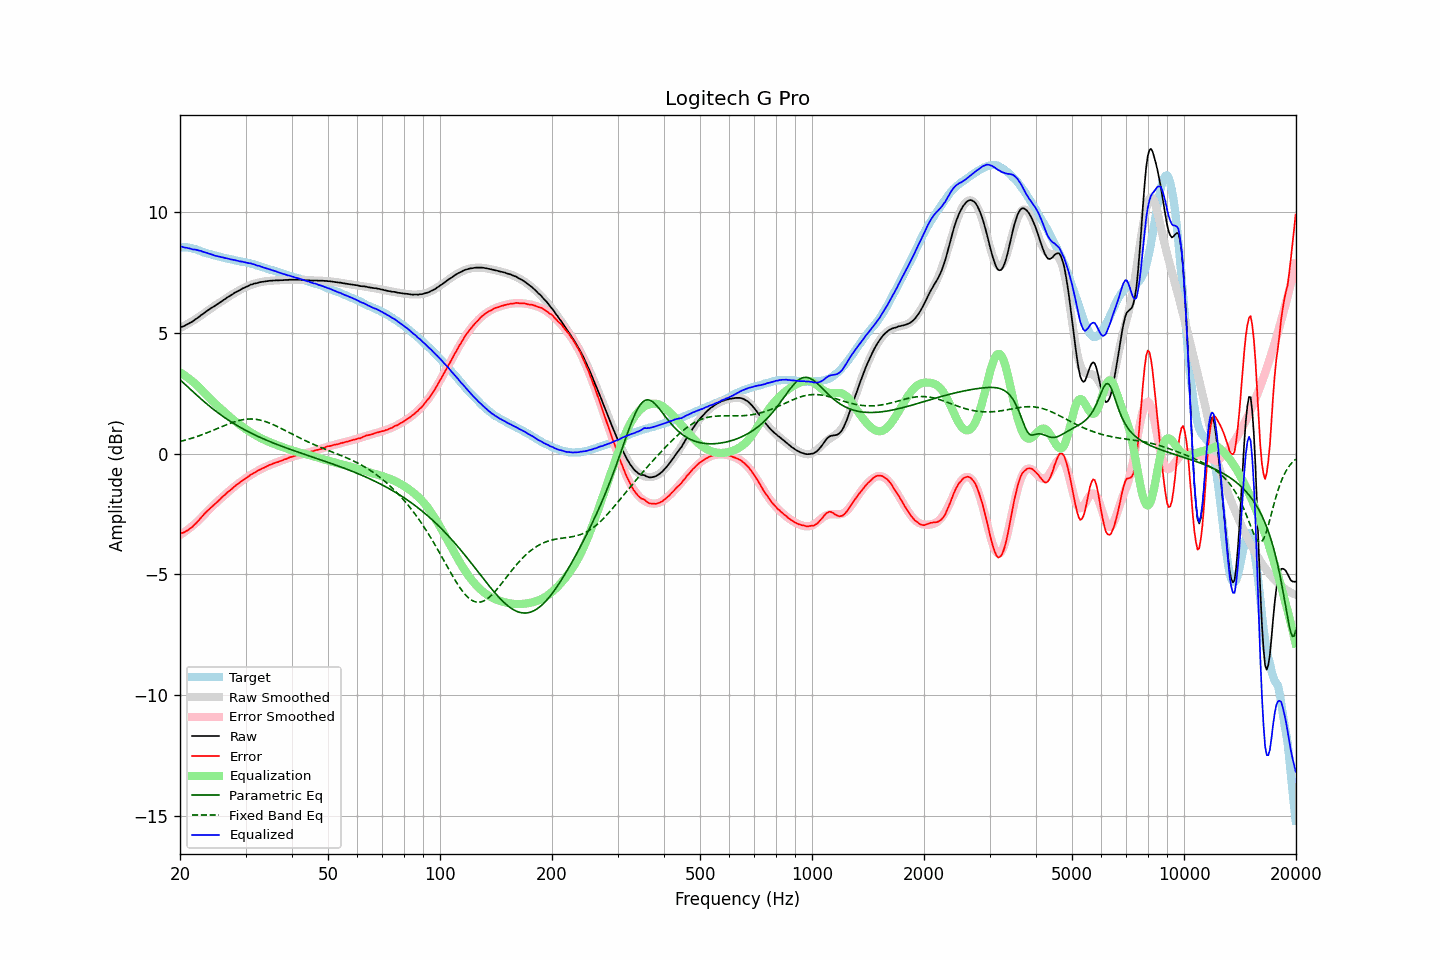

The table this chart was drawn from, first rows:
frequency, raw, error, smoothed, error_smoothed, equalization, parametric_eq, fixed_band_eq, equalized_raw, equalized_smoothed, target
20.00, 5.22, -3.32, 5.20, -3.36, 3.36, 3.06, 0.50, 8.58, 8.56, 8.54
20.20, 5.25, -3.29, 5.23, -3.32, 3.32, 3.00, 0.52, 8.57, 8.56, 8.54
20.40, 5.27, -3.27, 5.27, -3.28, 3.28, 2.94, 0.54, 8.55, 8.55, 8.54
20.61, 5.30, -3.24, 5.30, -3.23, 3.23, 2.88, 0.55, 8.53, 8.54, 8.54
20.81, 5.34, -3.20, 5.34, -3.19, 3.19, 2.82, 0.57, 8.52, 8.53, 8.54
21.02, 5.37, -3.17, 5.38, -3.14, 3.14, 2.75, 0.59, 8.50, 8.52, 8.54
21.23, 5.41, -3.11, 5.42, -3.08, 3.08, 2.69, 0.61, 8.49, 8.50, 8.52
21.44, 5.44, -3.07, 5.46, -3.03, 3.03, 2.63, 0.63, 8.47, 8.49, 8.51
21.66, 5.48, -3.01, 5.50, -2.98, 2.98, 2.57, 0.65, 8.46, 8.48, 8.49
21.87, 5.53, -2.94, 5.54, -2.92, 2.92, 2.51, 0.67, 8.45, 8.46, 8.47
22.09, 5.58, -2.88, 5.58, -2.86, 2.86, 2.45, 0.70, 8.44, 8.44, 8.46
22.31, 5.62, -2.81, 5.62, -2.80, 2.80, 2.39, 0.72, 8.42, 8.43, 8.43
22.54, 5.67, -2.74, 5.67, -2.73, 2.73, 2.33, 0.74, 8.40, 8.40, 8.41
22.76, 5.73, -2.66, 5.72, -2.66, 2.66, 2.27, 0.77, 8.39, 8.38, 8.38
22.99, 5.77, -2.59, 5.77, -2.59, 2.59, 2.21, 0.79, 8.36, 8.36, 8.35
23.22, 5.82, -2.50, 5.81, -2.52, 2.52, 2.15, 0.82, 8.34, 8.34, 8.32
23.45, 5.87, -2.43, 5.86, -2.45, 2.45, 2.09, 0.84, 8.32, 8.32, 8.30
23.69, 5.92, -2.37, 5.91, -2.39, 2.39, 2.04, 0.87, 8.30, 8.29, 8.29
23.92, 5.96, -2.31, 5.96, -2.32, 2.32, 1.98, 0.89, 8.28, 8.27, 8.27
24.16, 6.01, -2.25, 6.00, -2.25, 2.25, 1.93, 0.92, 8.26, 8.25, 8.26
24.40, 6.05, -2.19, 6.05, -2.19, 2.19, 1.88, 0.95, 8.24, 8.23, 8.24
24.65, 6.09, -2.13, 6.09, -2.12, 2.12, 1.82, 0.98, 8.21, 8.21, 8.22
24.89, 6.13, -2.07, 6.14, -2.06, 2.06, 1.77, 1.00, 8.19, 8.20, 8.20
25.14, 6.18, -2.01, 6.18, -2.00, 2.00, 1.72, 1.03, 8.18, 8.18, 8.19
25.39, 6.22, -1.95, 6.22, -1.94, 1.94, 1.67, 1.06, 8.16, 8.16, 8.16
25.65, 6.27, -1.89, 6.27, -1.88, 1.88, 1.62, 1.09, 8.15, 8.15, 8.15
25.91, 6.31, -1.82, 6.31, -1.82, 1.82, 1.57, 1.12, 8.13, 8.13, 8.12
26.16, 6.36, -1.75, 6.36, -1.76, 1.76, 1.53, 1.14, 8.12, 8.12, 8.11
26.43, 6.40, -1.70, 6.40, -1.70, 1.70, 1.48, 1.17, 8.10, 8.10, 8.10
26.69, 6.45, -1.63, 6.44, -1.64, 1.64, 1.44, 1.20, 8.09, 8.08, 8.08
26.96, 6.49, -1.58, 6.49, -1.58, 1.58, 1.39, 1.23, 8.07, 8.07, 8.07
27.23, 6.53, -1.53, 6.53, -1.52, 1.52, 1.35, 1.25, 8.05, 8.05, 8.06
27.50, 6.57, -1.48, 6.57, -1.47, 1.47, 1.31, 1.27, 8.04, 8.04, 8.04
27.77, 6.61, -1.41, 6.61, -1.41, 1.41, 1.26, 1.30, 8.02, 8.02, 8.02
28.05, 6.66, -1.35, 6.65, -1.36, 1.36, 1.22, 1.32, 8.02, 8.01, 8.01
28.33, 6.69, -1.30, 6.69, -1.31, 1.31, 1.18, 1.34, 7.99, 8.00, 7.99
28.62, 6.73, -1.25, 6.73, -1.25, 1.25, 1.14, 1.36, 7.98, 7.98, 7.98
28.90, 6.76, -1.21, 6.77, -1.20, 1.20, 1.11, 1.38, 7.96, 7.97, 7.97
29.19, 6.80, -1.15, 6.80, -1.15, 1.15, 1.07, 1.39, 7.95, 7.96, 7.94
29.48, 6.84, -1.10, 6.84, -1.10, 1.10, 1.03, 1.40, 7.94, 7.94, 7.94
29.78, 6.87, -1.06, 6.87, -1.06, 1.06, 0.99, 1.42, 7.93, 7.93, 7.93
30.08, 6.90, -1.02, 6.90, -1.01, 1.01, 0.96, 1.42, 7.91, 7.91, 7.92
30.38, 6.93, -0.97, 6.93, -0.97, 0.97, 0.92, 1.43, 7.89, 7.90, 7.90
30.68, 6.96, -0.93, 6.96, -0.92, 0.92, 0.89, 1.43, 7.88, 7.88, 7.88
30.99, 7.00, -0.86, 6.98, -0.88, 0.88, 0.86, 1.43, 7.88, 7.86, 7.86
31.30, 7.01, -0.84, 7.01, -0.84, 0.84, 0.82, 1.43, 7.85, 7.85, 7.85
31.61, 7.04, -0.80, 7.03, -0.80, 0.80, 0.79, 1.43, 7.84, 7.83, 7.84
31.93, 7.05, -0.77, 7.05, -0.76, 0.76, 0.76, 1.42, 7.81, 7.81, 7.82
32.24, 7.06, -0.72, 7.07, -0.72, 0.72, 0.73, 1.41, 7.78, 7.79, 7.78
32.57, 7.09, -0.68, 7.08, -0.69, 0.69, 0.70, 1.40, 7.78, 7.77, 7.77
32.89, 7.10, -0.66, 7.10, -0.65, 0.65, 0.67, 1.39, 7.75, 7.75, 7.76
33.22, 7.11, -0.61, 7.11, -0.62, 0.62, 0.64, 1.37, 7.73, 7.73, 7.72
33.55, 7.12, -0.59, 7.12, -0.59, 0.59, 0.61, 1.35, 7.70, 7.71, 7.71
33.89, 7.13, -0.56, 7.13, -0.55, 0.55, 0.58, 1.33, 7.68, 7.69, 7.69
34.23, 7.14, -0.53, 7.14, -0.53, 0.53, 0.55, 1.31, 7.66, 7.66, 7.66
34.57, 7.15, -0.49, 7.15, -0.50, 0.50, 0.52, 1.28, 7.65, 7.64, 7.64
34.92, 7.16, -0.46, 7.15, -0.47, 0.47, 0.50, 1.26, 7.63, 7.62, 7.62
35.27, 7.16, -0.44, 7.16, -0.44, 0.44, 0.47, 1.23, 7.60, 7.60, 7.60
35.62, 7.17, -0.41, 7.16, -0.42, 0.42, 0.44, 1.20, 7.58, 7.58, 7.58
35.97, 7.17, -0.39, 7.17, -0.39, 0.39, 0.42, 1.17, 7.56, 7.56, 7.55
... 635 more rows
